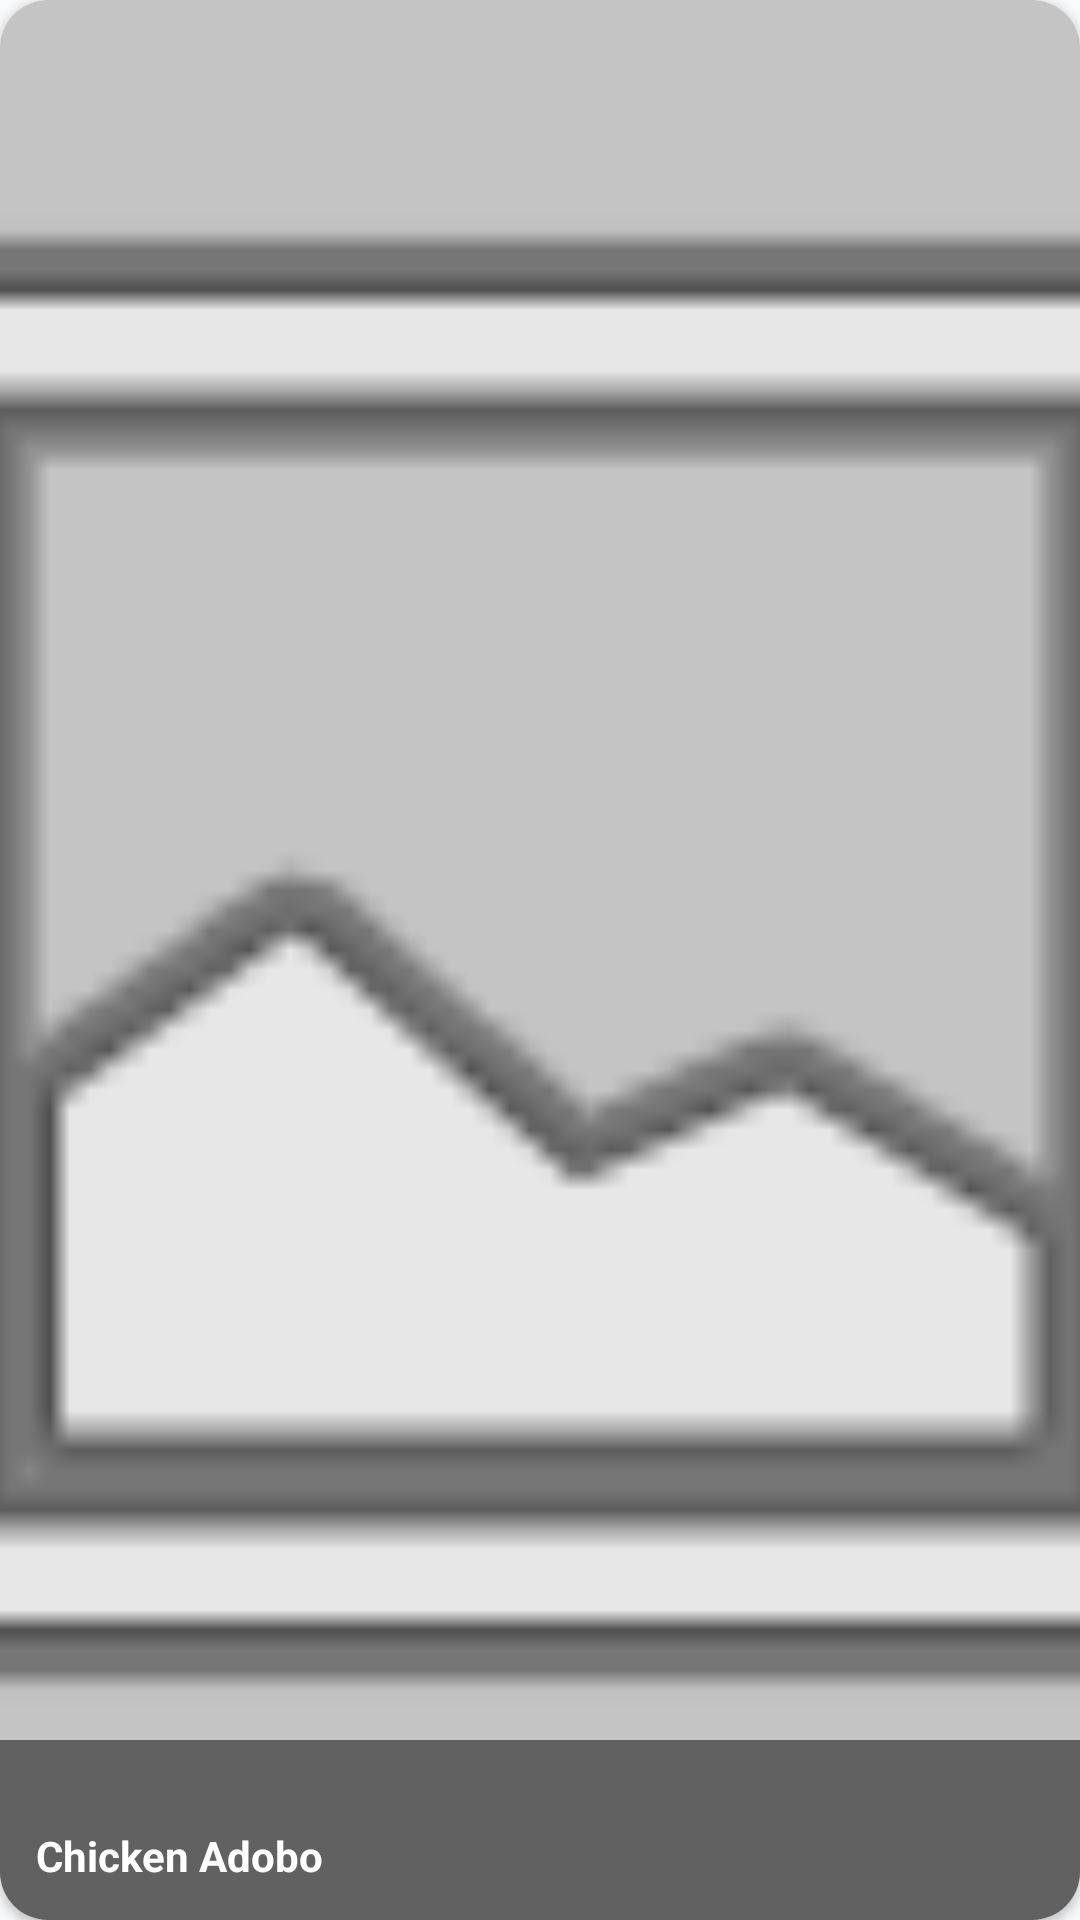

This screen was rendered from an Android layout file. Write that file and the resources it references.
<!-- AndroidManifest.xml: application theme Theme.CookEase -->
<!-- res/layout/recipe_saved_card.xml -->
<?xml version="1.0" encoding="utf-8"?>
<androidx.cardview.widget.CardView xmlns:android="http://schemas.android.com/apk/res/android"
    xmlns:app="http://schemas.android.com/apk/res-auto"
    android:layout_width="match_parent"
    android:layout_height="180dp"
    android:layout_margin="8dp"
    app:cardCornerRadius="16dp"
    app:cardElevation="2dp"
    app:cardBackgroundColor="#C4C4C4">

    <ImageView
        android:id="@+id/ivRecipeThumb"
        android:layout_width="match_parent"
        android:layout_height="match_parent"
        android:scaleType="centerCrop"
        android:src="@android:drawable/ic_menu_gallery"/>

    <View
        android:layout_width="match_parent"
        android:layout_height="60dp"
        android:layout_gravity="bottom"
        android:background="#80000000"/>

    <TextView
        android:id="@+id/tvRecipeName"
        android:layout_width="match_parent"
        android:layout_height="wrap_content"
        android:layout_gravity="bottom"
        android:padding="12dp"
        android:text="Chicken Adobo"
        android:textColor="#FFFFFF"
        android:textStyle="bold"
        android:textSize="14sp"/>

</androidx.cardview.widget.CardView>
<!-- resources referenced by this layout -->
<resources>
  <style name="Theme.CookEase" parent="Theme.MaterialComponents.DayNight.NoActionBar">
          
          <item name="colorPrimary">@color/primary</item>
          <item name="colorPrimaryVariant">@color/primary_dark</item>
          <item name="colorOnPrimary">@color/white</item>
  
          <item name="colorSecondary">@color/secondary</item>
          <item name="colorSecondaryVariant">@color/secondary_dark</item>
          <item name="colorOnSecondary">@color/white</item>
  
          
          <item name="android:windowBackground">@color/bg_main</item>
          <item name="android:statusBarColor">@color/bg_main</item>
          <item name="android:windowLightStatusBar">true</item>
  
          
          <item name="materialCardViewStyle">@style/Widget.CookEase.CardView</item>
  
          
          <item name="buttonStyle">@style/Widget.MaterialComponents.Button</item>
      </style>
  <color name="primary">#F97316</color>
  <color name="primary_dark">#EA580C</color>
  <color name="white">#FFFFFF</color>
  <color name="secondary">#6366F1</color>
  <color name="secondary_dark">#4F46E5</color>
  <color name="bg_main">#F9FAFB</color>
  <style name="Widget.CookEase.CardView" parent="Widget.MaterialComponents.CardView">
          <item name="cardCornerRadius">16dp</item>
          <item name="cardElevation">2dp</item>
      </style>
</resources>
